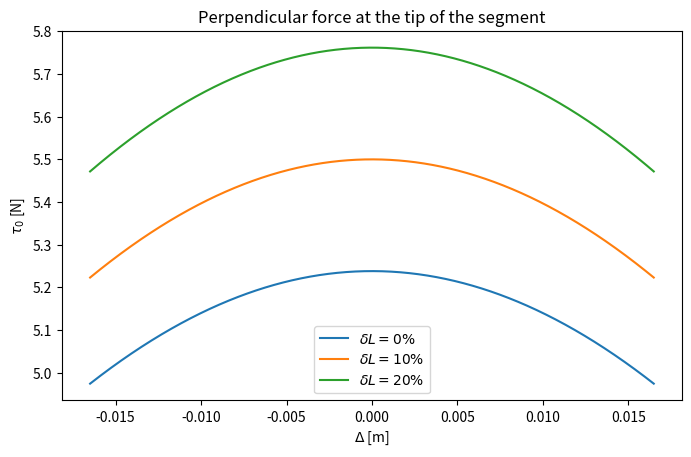
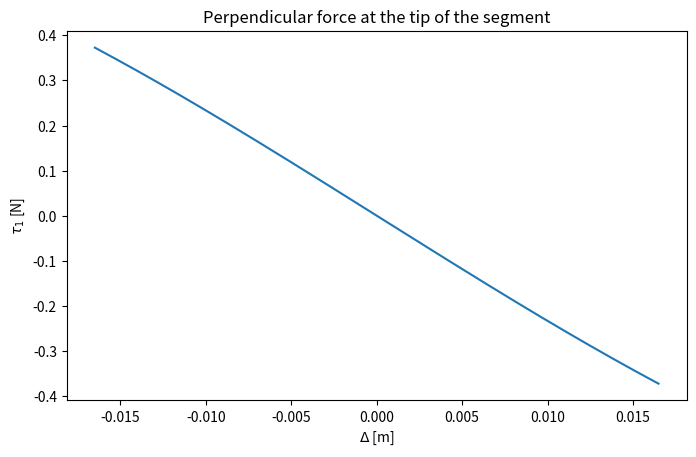
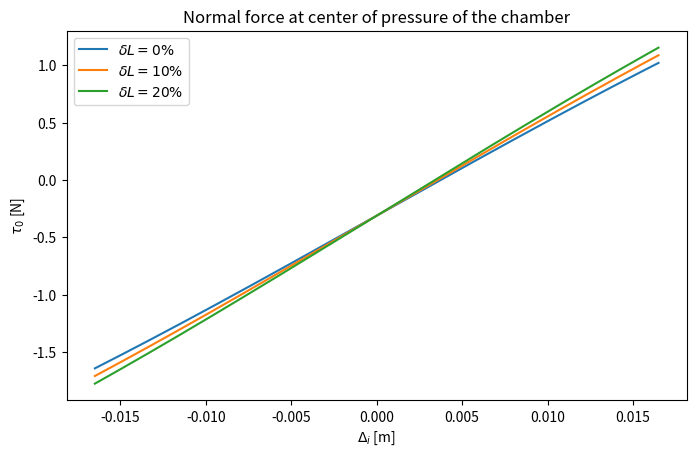
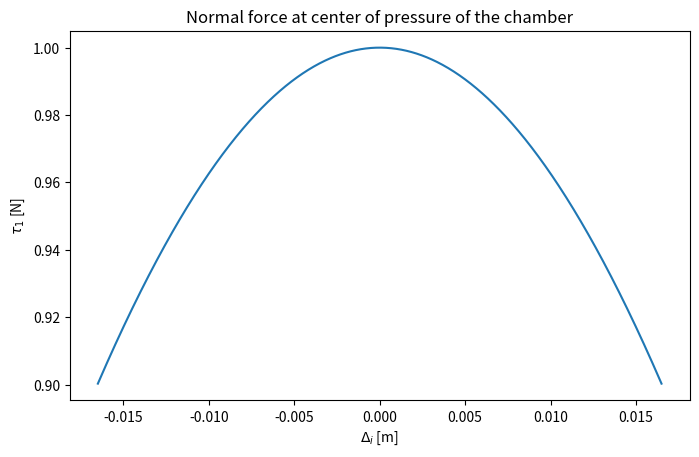
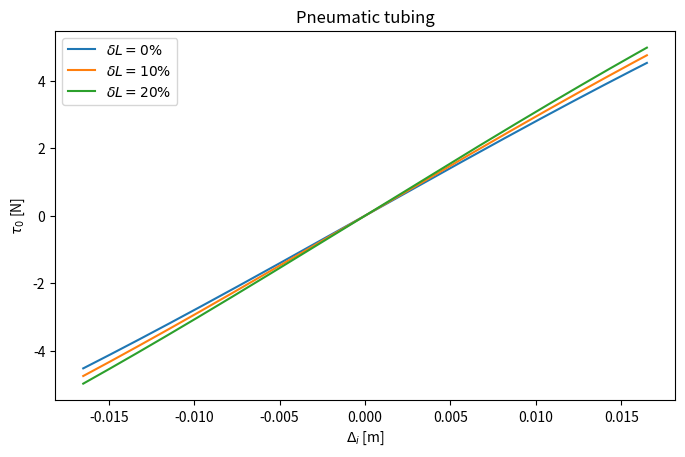
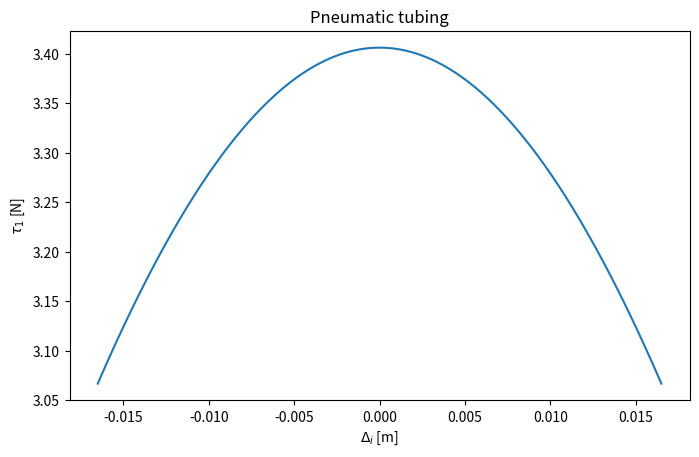
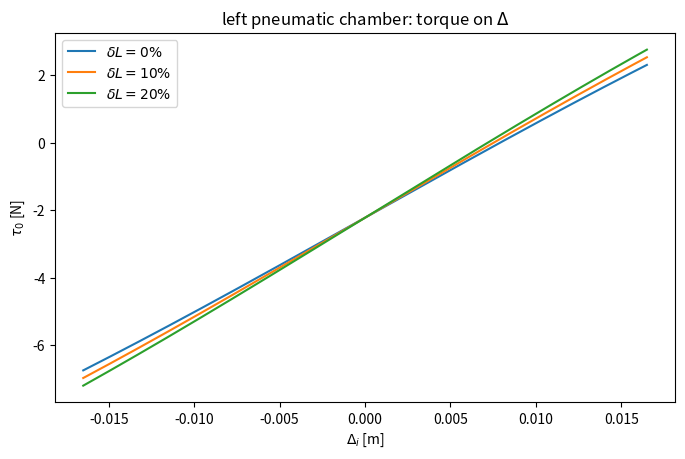
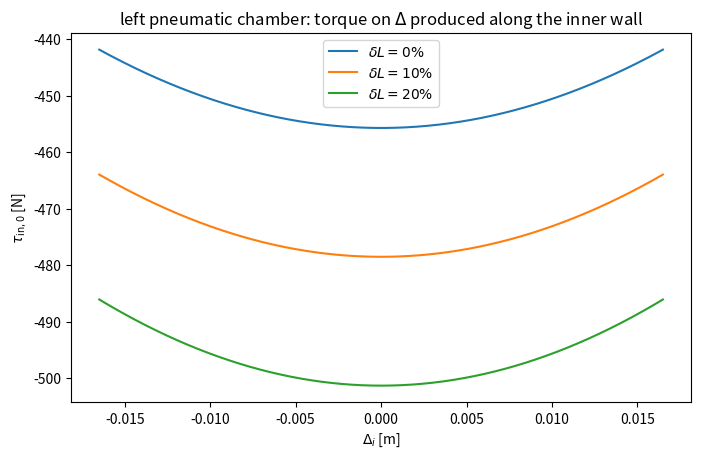
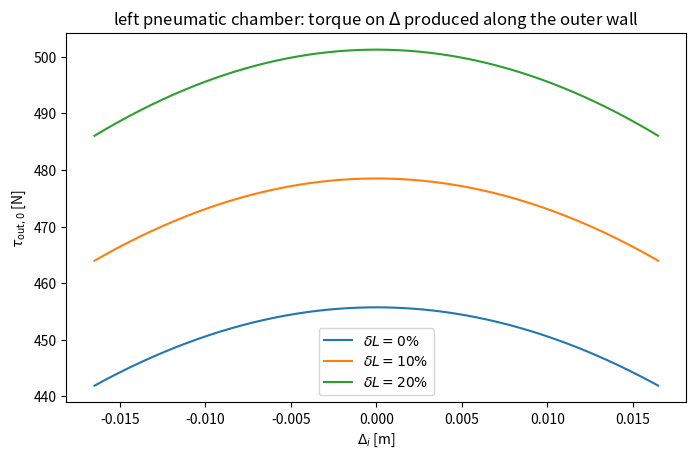
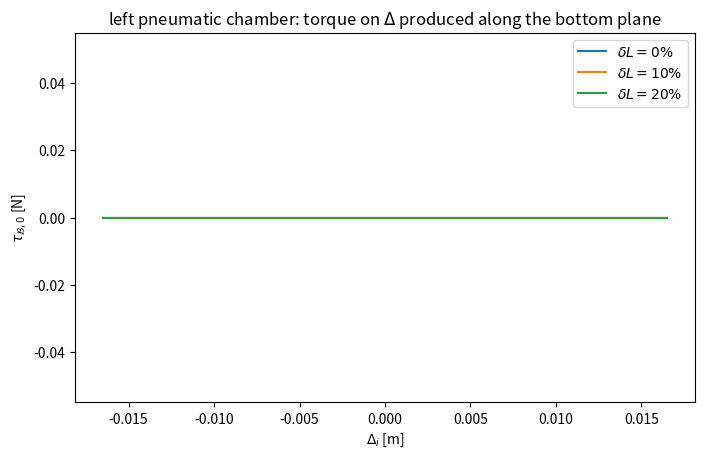
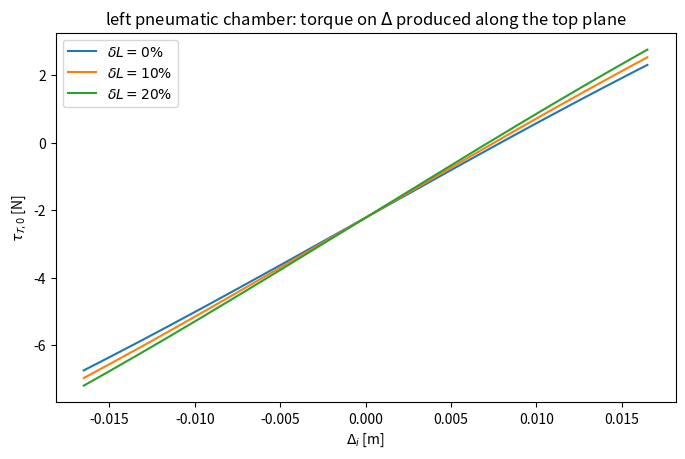
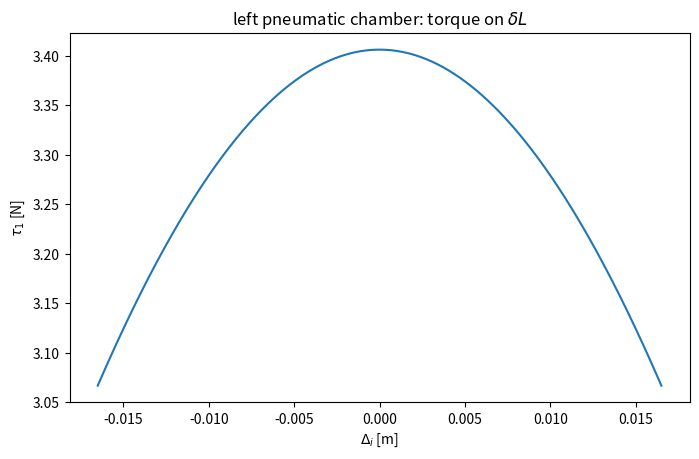
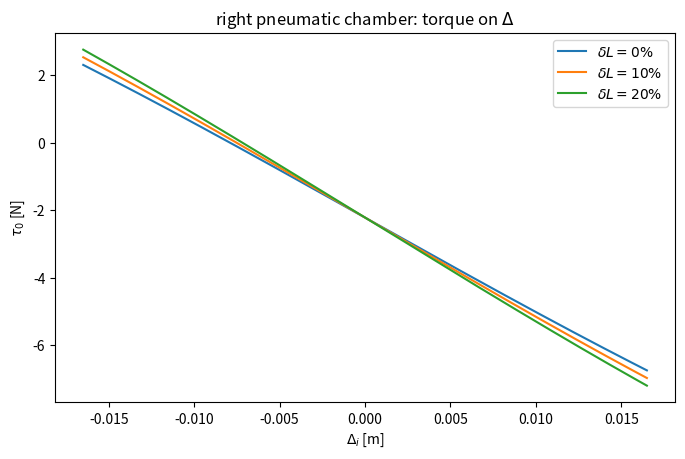
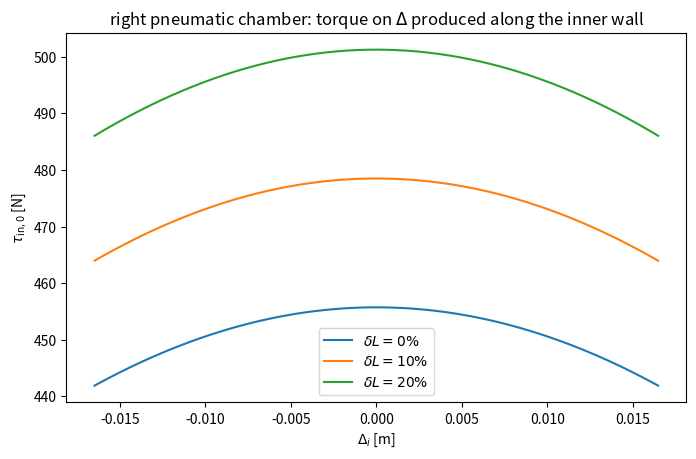
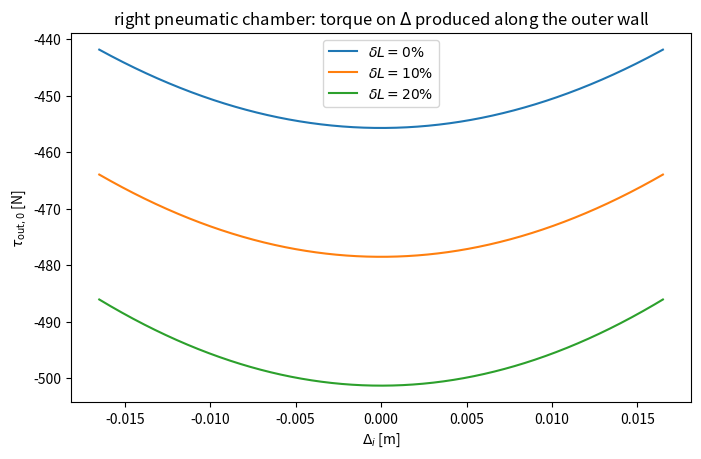
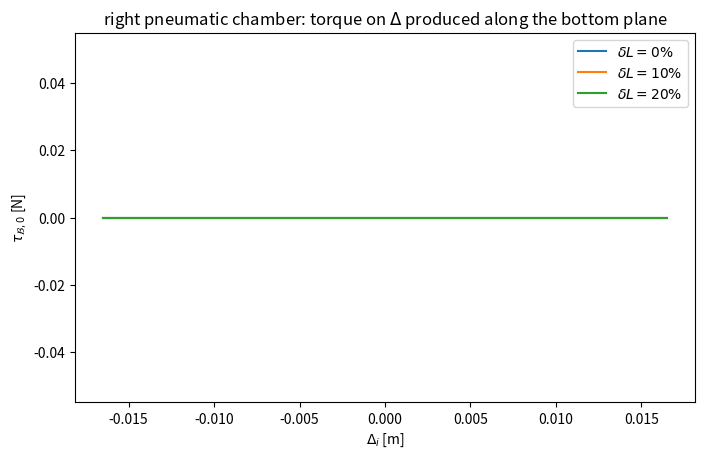

Here is the Python script that generated these plots, in order:
from math import pi
import matplotlib.pyplot as plt
import sympy
from sympy.geometry import line
from sympy.plotting import plot
from sympy.solvers.diophantine.diophantine import ldescent

"""
This script derives the symbolic model of the pneumatic actuation system for a planar one segment robot.
"""

class JacobianBasedPlanarPneumaticActuationModel:
    def __init__(self, L_0: float = 1., d: float = 1., 
                 R_C_in: float = 0., R_C_out: float = 1., b_C: float = 1.) -> None:
        # Parameters from arguments
        self.L_0 = L_0 # Unextended length of the arm segment
        self.d = d # diameter of robot used for kinematic description
        self.b_C = b_C # modelled planar depth of the 2D segment
        self.R_C_in = R_C_in # inner radius of the chamber
        self.R_C_out = R_C_out # outer radius of the chamber
        self.r_p = (self.R_C_out-self.R_C_in)/2 # radius of the center of pressure of the chamber

        # atmospheric pressure
        self.p_atm = 101325.0 # [Pa]

        # maximum bending angle
        self.Delta_max = 45/180*pi*self.d

        # Parameters
        self.f = 1 # Scalar force acting at the tip of the segment [N] perpendicular to center-line

        # Symbolic variables
        self.Delta_i, self.delta_L_i, self.s, self.r, self.p = sympy.symbols('Delta_i delta_L_i s r p')
        self.q = sympy.Array([self.Delta_i, self.delta_L_i])

        # Scale q with s
        self.q_s = self.s * self.q
        self.L_0_i_s = self.s * self.L_0

        self.R = sympy.Matrix([[sympy.cos(self.q_s[0]/self.d), -sympy.sin(self.q_s[0]/self.d)],
                               [sympy.sin(self.q_s[0]/self.d), sympy.cos(self.q_s[0]/self.d)]])
        self.t = self.d * (self.L_0_i_s+self.q_s[1]) * sympy.Array([sympy.sin(self.q_s[0]/self.d) / self.q_s[0],
                                                                     (1-sympy.cos(self.q_s[0]/self.d)) / self.q_s[0]])
        # Add radial translation
        radial_offset = sympy.Array(self.R @ sympy.Matrix([0, self.r]))
        self.t += radial_offset.reshape(radial_offset.shape[0])

        # Compute positional Jacobian
        self.J = sympy.Matrix(self.t).jacobian(self.q)

        # Plotting settings
        self.figsize = (8, 4.8)

    def perpendicular_force_at_tip(self):
        """
        Computes and plots perpendicular force at the tip of the segment.
        :return:
        """
        # define normal vector at the tip of the segment
        n_i = self.R @ sympy.Matrix([0, 1])

        tau_i = (self.J.T @ sympy.Matrix(n_i) * self.f).subs([(self.s, 1), (self.r, 0)])

        line1, line2, line3 = plot(tau_i[0].subs(self.delta_L_i, 1.0*self.L_0), 
                                   tau_i[0].subs(self.delta_L_i, 1.1*self.L_0), 
                                   tau_i[0].subs(self.delta_L_i, 1.2*self.L_0), 
                                   (self.Delta_i, -self.Delta_max, self.Delta_max), 
                                   title="Perpendicular force at the tip of the segment", 
                                   xlabel=r'$\Delta$ [m]', ylabel=r"$\tau_0$ [N]", show=False)
        x1, y1 = line1.get_points()
        x2, y2 = line2.get_points()
        x3, y3 = line3.get_points()
        plt.figure(figsize=self.figsize)
        plt.plot(x1, y1, x2, y2, x3, y3)
        plt.title("Perpendicular force at the tip of the segment")
        plt.xlabel(r'$\Delta$ [m]')
        plt.ylabel(r"$\tau_0$ [N]")
        plt.legend([r"$\delta L=0 \%$", r"$\delta L=10 \%$", r"$\delta L=20 \%$"])
        plt.show()

        line1, = plot(tau_i[1], (self.Delta_i, -self.Delta_max, self.Delta_max), 
                     title="Perpendicular force at the tip of the segment", 
                     xlabel=r'$\Delta$ [m]', ylabel=r"$\tau_1$ [N]", show=False)
        x1, y1 = line1.get_points()
        plt.figure(figsize=self.figsize)
        plt.plot(x1, y1)
        plt.title("Perpendicular force at the tip of the segment")
        plt.xlabel(r'$\Delta$ [m]')
        plt.ylabel(r"$\tau_1$ [N]")
        plt.show()
    
    def force_at_center_of_pressure_at_tip(self):
        """
        Computes and plots normal force at center of pressure of the chamber at the tip of the segment.
        :return:
        """
        # define normal vector at the tip of the segment
        n_i = self.R @ sympy.Matrix([1, 0])

        tau_i = (self.J.T @ sympy.Matrix(n_i) * self.f).subs([(self.s, 1), (self.r, self.r_p)])

        line1, line2, line3 = plot(tau_i[0].subs(self.delta_L_i, 1.0*self.L_0), 
                                   tau_i[0].subs(self.delta_L_i, 1.1*self.L_0), 
                                   tau_i[0].subs(self.delta_L_i, 1.2*self.L_0), 
                                   (self.Delta_i, -self.Delta_max, self.Delta_max), 
                                   xlabel=r'$\Delta$ [m]', ylabel=r"$\tau_0$", show=False)
        x1, y1 = line1.get_points()
        x2, y2 = line2.get_points()
        x3, y3 = line3.get_points()
        plt.figure(figsize=self.figsize)
        plt.plot(x1, y1, x2, y2, x3, y3)
        plt.title("Normal force at center of pressure of the chamber")
        plt.xlabel(r'$\Delta_i$ [m]')
        plt.ylabel(r"$\tau_0$ [N]")
        plt.legend([r"$\delta L=0 \%$", r"$\delta L=10 \%$", r"$\delta L=20 \%$"])
        plt.show()

        line1, = plot(tau_i[1], (self.Delta_i, -self.Delta_max, self.Delta_max),
                     xlabel=r'$\Delta$ [m]', ylabel=r"$\tau_1$ [N]", show=False)
        x1, y1 = line1.get_points()
        plt.figure(figsize=self.figsize)
        plt.plot(x1, y1)
        plt.title("Normal force at center of pressure of the chamber")
        plt.xlabel(r'$\Delta_i$ [m]')
        plt.ylabel(r"$\tau_1$ [N]")
        plt.show()

    def pneumatic_tube(self):
        """
        Computes and plots a pneumatic tube (e.g. one chamber radially expanding from the CC center-line)
        :return:
        """

        # infitesimal torques (not yet integrated along chamber length)
        dtau_L = (self.J.T @ (self.R @ sympy.Matrix([0, 1])) * self.b_C * self.p).subs([(self.r, self.r_p)])
        tau_L = sympy.integrate(dtau_L, (self.s, 0, 1))
        # torque produced along the right side of the tube
        dtau_R = (self.J.T @ (self.R @ sympy.Matrix([0, -1])) * self.b_C * self.p).subs([(self.r, -self.r_p)])
        tau_R = sympy.integrate(dtau_R, (self.s, 0, 1))
        # torque produced along the bottom of the tube (e.g. at the base)
        J_B_limit = self.J.limit(self.s, 0) # we need to evaluate the limit of J[0] towards s=0, otherwise division by zero
        dtau_B = (J_B_limit.T @ (self.R @ sympy.Matrix([-1, 0])) * self.b_C * self.p).subs([(self.s, 0)])
        tau_B = sympy.integrate(dtau_B, (self.r, -self.r_p, self.r_p))
        # torque produced along the top of the tube (e.g. at the base)
        dtau_T = (self.J.T @ (self.R @ sympy.Matrix([1, 0])) * self.b_C * self.p).subs([(self.s, 1)])
        tau_T = sympy.integrate(dtau_T, (self.r, -self.r_p, self.r_p))

        tau = tau_L + tau_R + tau_B + tau_T

        # assume relative pressure of 300 mBar
        tau = tau.subs(self.p, 300*1e2)

        line1, line2, line3 = plot(tau[0].subs(self.delta_L_i, 1.0*self.L_0), 
                                   tau[0].subs(self.delta_L_i, 1.1*self.L_0), 
                                   tau[0].subs(self.delta_L_i, 1.2*self.L_0), 
                                   (self.Delta_i, -self.Delta_max, self.Delta_max), 
                                   xlabel=r'$\Delta$ [m]', ylabel=r"$\tau_0$", show=False)
        x1, y1 = line1.get_points()
        x2, y2 = line2.get_points()
        x3, y3 = line3.get_points()
        plt.figure(figsize=self.figsize)
        plt.plot(x1, y1, x2, y2, x3, y3)
        plt.title("Pneumatic tubing")
        plt.xlabel(r'$\Delta_i$ [m]')
        plt.ylabel(r"$\tau_0$ [N]")
        plt.legend([r"$\delta L=0 \%$", r"$\delta L=10 \%$", r"$\delta L=20 \%$"])
        plt.show()

        line1, = plot(tau[1], (self.Delta_i, -self.Delta_max, self.Delta_max), 
                     title="Pneumatic tubing", 
                     xlabel=r'$\Delta$ [m]', ylabel=r"$\tau_1$ [N]", show=False)
        x1, y1 = line1.get_points()
        plt.figure(figsize=self.figsize)
        plt.plot(x1, y1)
        plt.title("Pneumatic tubing")
        plt.xlabel(r'$\Delta_i$ [m]')
        plt.ylabel(r"$\tau_1$ [N]")
        plt.show()

    def pneumatic_chamber(self, side="left"):
        """
        Computes and plots a pneumatic tube (e.g. one chamber radially expanding from the CC center-line)
        :return:
        """

        assert side in ["left", "right"]
        sign = 1 if side == "left" else -1

        # torque produced along the inner wall of the chamber
        dtau_in = (self.J.T @ (self.R @ sympy.Matrix([0, sign*(-1)])) * self.b_C * self.p).subs([(self.r, sign*self.R_C_in)])
        # torque produced along the outer wall of the chamber
        dtau_out = (self.J.T @ (self.R @ sympy.Matrix([0, sign*1])) * self.b_C * self.p).subs([(self.r, sign*self.R_C_out)])
        # torque produced along the bottom of the chamber (e.g. at the base)
        J_B_limit = self.J.limit(self.s, 0) # we need to evaluate the limit of J[0] towards s=0, otherwise division by zero
        dtau_B = (J_B_limit.T @ (self.R @ sympy.Matrix([-1, 0])) * self.b_C * self.p).subs([(self.s, 0)])
        # torque produced along the top of the chamber (e.g. at the tip)
        dtau_T = (self.J.T @ (self.R @ sympy.Matrix([1, 0])) * self.b_C * self.p).subs([(self.s, 1)])

        tau_in = sympy.integrate(dtau_in, (self.s, 0, 1))
        tau_out = sympy.integrate(dtau_out, (self.s, 0, 1))
        tau_B = sympy.integrate(dtau_B, (self.r, sign*self.R_C_in, sign*self.R_C_out))
        tau_T = sympy.integrate(dtau_T, (self.r, sign*self.R_C_in, sign*self.R_C_out))
        tau = tau_in + tau_out + tau_B + tau_T

        # assume relative pressure of 300 mBar
        p = 300*1e2
        tau = tau.subs(self.p, p)
        tau_in = tau_in.subs(self.p, p)
        tau_out = tau_out.subs(self.p, p)
        tau_B = tau_B.subs(self.p, p)
        tau_T = tau_T.subs(self.p, p)

        line1, line2, line3 = plot(tau[0].subs(self.delta_L_i, 1.0*self.L_0), 
                                   tau[0].subs(self.delta_L_i, 1.1*self.L_0), 
                                   tau[0].subs(self.delta_L_i, 1.2*self.L_0), 
                                   (self.Delta_i, -self.Delta_max, self.Delta_max), 
                                   xlabel=r'$\Delta$ [m]', ylabel=r"$\tau_0$", show=False)
        x1, y1 = line1.get_points()
        x2, y2 = line2.get_points()
        x3, y3 = line3.get_points()
        plt.figure(figsize=self.figsize)
        plt.plot(x1, y1, x2, y2, x3, y3)
        plt.title(rf"{side} pneumatic chamber: torque on $\Delta$")
        plt.xlabel(r'$\Delta_i$ [m]')
        plt.ylabel(r"$\tau_0$ [N]")
        plt.legend([r"$\delta L=0 \%$", r"$\delta L=10 \%$", r"$\delta L=20 \%$"])
        plt.show()

        line1, line2, line3 = plot(tau_in[0].subs(self.delta_L_i, 1.0*self.L_0), 
                                   tau_in[0].subs(self.delta_L_i, 1.1*self.L_0), 
                                   tau_in[0].subs(self.delta_L_i, 1.2*self.L_0), 
                                   (self.Delta_i, -self.Delta_max, self.Delta_max), 
                                   show=False)
        x1, y1 = line1.get_points()
        x2, y2 = line2.get_points()
        x3, y3 = line3.get_points()
        plt.figure(figsize=self.figsize)
        plt.plot(x1, y1, x2, y2, x3, y3)
        plt.title(rf"{side} pneumatic chamber: torque on $\Delta$ produced along the inner wall")
        plt.xlabel(r'$\Delta_i$ [m]')
        plt.ylabel(r"$\tau_{\mathrm{in},0}$ [N]")
        plt.legend([r"$\delta L=0 \%$", r"$\delta L=10 \%$", r"$\delta L=20 \%$"])
        plt.show()

        line1, line2, line3 = plot(tau_out[0].subs(self.delta_L_i, 1.0*self.L_0), 
                                   tau_out[0].subs(self.delta_L_i, 1.1*self.L_0), 
                                   tau_out[0].subs(self.delta_L_i, 1.2*self.L_0), 
                                   (self.Delta_i, -self.Delta_max, self.Delta_max), 
                                   show=False)
        x1, y1 = line1.get_points()
        x2, y2 = line2.get_points()
        x3, y3 = line3.get_points()
        plt.figure(figsize=self.figsize)
        plt.plot(x1, y1, x2, y2, x3, y3)
        plt.title(rf"{side} pneumatic chamber: torque on $\Delta$ produced along the outer wall")
        plt.xlabel(r'$\Delta_i$ [m]')
        plt.ylabel(r"$\tau_{\mathrm{out},0}$ [N]")
        plt.legend([r"$\delta L=0 \%$", r"$\delta L=10 \%$", r"$\delta L=20 \%$"])
        plt.show()

        line1, line2, line3 = plot(tau_B[0].subs(self.delta_L_i, 1.0*self.L_0), 
                                   tau_B[0].subs(self.delta_L_i, 1.1*self.L_0), 
                                   tau_B[0].subs(self.delta_L_i, 1.2*self.L_0), 
                                   (self.Delta_i, -self.Delta_max, self.Delta_max), 
                                   show=False)
        x1, y1 = line1.get_points()
        x2, y2 = line2.get_points()
        x3, y3 = line3.get_points()
        plt.figure(figsize=self.figsize)
        plt.plot(x1, y1, x2, y2, x3, y3)
        plt.title(rf"{side} pneumatic chamber: torque on $\Delta$ produced along the bottom plane")
        plt.xlabel(r'$\Delta_i$ [m]')
        plt.ylabel(r"$\tau_{\mathcal{B},0}$ [N]")
        plt.legend([r"$\delta L=0 \%$", r"$\delta L=10 \%$", r"$\delta L=20 \%$"])
        plt.show()

        line1, line2, line3 = plot(tau_T[0].subs(self.delta_L_i, 1.0*self.L_0), 
                                   tau_T[0].subs(self.delta_L_i, 1.1*self.L_0), 
                                   tau_T[0].subs(self.delta_L_i, 1.2*self.L_0), 
                                   (self.Delta_i, -self.Delta_max, self.Delta_max), 
                                   show=False)
        x1, y1 = line1.get_points()
        x2, y2 = line2.get_points()
        x3, y3 = line3.get_points()
        plt.figure(figsize=self.figsize)
        plt.plot(x1, y1, x2, y2, x3, y3)
        plt.title(rf"{side} pneumatic chamber: torque on $\Delta$ produced along the top plane")
        plt.xlabel(r'$\Delta_i$ [m]')
        plt.ylabel(r"$\tau_{\mathcal{T},0}$ [N]")
        plt.legend([r"$\delta L=0 \%$", r"$\delta L=10 \%$", r"$\delta L=20 \%$"])
        plt.show()

        line1, = plot(tau[1], (self.Delta_i, -self.Delta_max, self.Delta_max), 
                      xlabel=r'$\Delta$ [m]', ylabel=r"$\tau_1$ [N]", show=False)
        x1, y1 = line1.get_points()
        plt.figure(figsize=self.figsize)
        plt.plot(x1, y1)
        plt.title(rf"{side} pneumatic chamber: torque on $\delta L$")
        plt.xlabel(r'$\Delta_i$ [m]')
        plt.ylabel(r"$\tau_1$ [N]")
        plt.show()

if __name__ == '__main__':
    L_0 = 110*10**(-3)
    d = 21*10**(-3)
    R_C_in = 7.14*10**(-3)
    R_C_out = 20.19*10**(-3)
    b_C = 8.7*10**(-3)

    model = JacobianBasedPlanarPneumaticActuationModel(L_0, d, R_C_in, R_C_out, b_C)
    model.perpendicular_force_at_tip()
    model.force_at_center_of_pressure_at_tip()
    model.pneumatic_tube()
    model.pneumatic_chamber(side="left")
    model.pneumatic_chamber(side="right")
